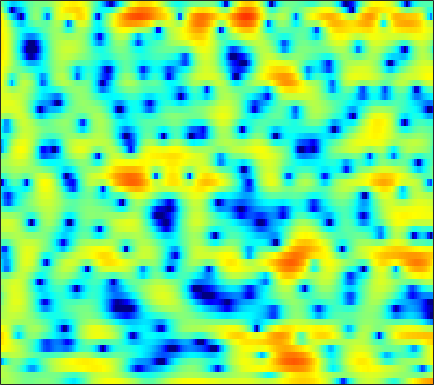

Source data for this figure (header and first rows):
1.3515, 1.5198, 1.6295, 1.6065, 1.5274, 1.3125, 1.0289, 0.78299, 0.43017, 0.08022, -0.22371, -0.39875, -0.54423, -0.57032, -0.55623, -0.4513, -0.30937, -0.1939, -0.053216, 0.039372, 0.075756, 0.045039, -0.044514, -0.21895
2.14, 2.027, 1.836, 1.6, 1.399, 1.107, 0.7953, 0.5525, 0.2288, -0.07892, -0.361, -0.543, -0.7411, -0.8745, -0.9291, -0.9467, -0.9048, -0.8442, -0.74, -0.6171, -0.503, -0.4254, -0.3538, -0.3295
2.178, 1.844, 1.438, 1.045, 0.7384, 0.2843, -0.2683, -0.7604, -1.558, -2.56, -3.788, -4.88, -6.534, -8.206, -9.075, -9.037, -7.702, -6.325, -4.529, -2.949, -1.615, -0.7579, 0.2129, 1.017
-9.685, -7.008, -4.083, -2.169, -1.216, -0.4341, -0.08772, -0.06153, -0.2992, -0.8241, -1.602, -2.318, -3.39, -4.374, -4.861, -4.938, -4.38, -3.679, -2.599, -1.527, -0.5524, 0.09989, 0.8656, 1.522
1.325, 1.365, 1.6, 1.891, 2.079, 2.232, 2.239, 2.161, 1.94, 1.608, 1.183, 0.8143, 0.2801, -0.2667, -0.6608, -1.156, -1.605, -1.896, -2.211, -2.437, -2.576, -2.618, -2.611, -2.522
5.194, 4.937, 4.602, 4.266, 3.998, 3.623, 3.197, 2.845, 2.321, 1.739, 1.096, 0.5594, -0.2524, -1.184, -1.968, -3.187, -4.625, -5.852, -7.741, -9.82, -11.76, -12.65, -12.65, -11.77
6.159, 5.788, 5.199, 4.526, 3.975, 3.213, 2.463, 1.934, 1.298, 0.7583, 0.2784, -0.06802, -0.5777, -1.226, -1.852, -2.903, -4.264, -5.55, -7.653, -10.08, -12.32, -13.18, -12.84, -11.72
6.604, 6.115, 5.166, 3.818, 2.501, 0.2569, -2.625, -5.029, -6.905, -5.518, -3.203, -1.822, -0.5509, 0.1781, 0.4332, 0.4773, 0.2147, -0.1275, -0.7337, -1.437, -2.159, -2.698, -3.392, -4.094
4.725, 4.498, 3.905, 2.984, 2.068, 0.5893, -1.008, -2.034, -2.699, -2.306, -1.303, -0.5111, 0.3742, 0.9865, 1.26, 1.413, 1.352, 1.192, 0.8322, 0.3042, -0.368, -0.9648, -1.904, -3.036
2.422, 2.553, 2.59, 2.476, 2.313, 2.03, 1.726, 1.527, 1.309, 1.168, 1.087, 1.037, 0.9587, 0.8418, 0.7128, 0.4614, 0.1225, -0.1741, -0.6243, -1.147, -1.713, -2.172, -2.831, -3.542
1.516, 1.855, 2.205, 2.45, 2.568, 2.634, 2.601, 2.528, 2.367, 2.133, 1.819, 1.537, 1.084, 0.5454, 0.09059, -0.5799, -1.311, -1.877, -2.605, -3.249, -3.752, -4.038, -4.277, -4.388
0.9525, 1.543, 2.212, 2.737, 3.04, 3.32, 3.444, 3.432, 3.283, 2.984, 2.527, 2.075, 1.319, 0.3685, -0.4762, -1.794, -3.359, -4.707, -6.647, -8.518, -9.675, -9.668, -8.691, -7.333
-0.4348, 0.6199, 1.776, 2.664, 3.16, 3.618, 3.87, 3.919, 3.804, 3.487, 2.962, 2.435, 1.544, 0.4188, -0.5948, -2.213, -4.191, -6.01, -9.084, -13.12, -16.57, -15.4, -11.67, -8.717
-1.148, 0.08677, 1.402, 2.402, 2.957, 3.454, 3.715, 3.762, 3.634, 3.288, 2.737, 2.191, 1.303, 0.2438, -0.6561, -1.933, -3.233, -4.162, -5.265, -6.041, -6.402, -6.355, -5.936, -5.288
0.4928, 1.229, 2.062, 2.726, 3.115, 3.486, 3.65, 3.639, 3.45, 3.042, 2.402, 1.76, 0.6841, -0.6286, -1.756, -3.419, -5.087, -6.149, -6.998, -7.055, -6.464, -5.81, -4.867, -4.014
1.389, 1.706, 2.128, 2.51, 2.764, 3.063, 3.266, 3.328, 3.244, 2.934, 2.353, 1.715, 0.5397, -1.067, -2.627, -5.434, -9.677, -14.91, -34.44, -14.69, -9.293, -6.872, -4.69, -3.157
-0.678, -0.8102, -0.801, -0.4801, -0.04765, 0.6399, 1.377, 1.86, 2.319, 2.516, 2.43, 2.162, 1.512, 0.5481, -0.3522, -1.733, -3.179, -4.106, -4.827, -4.809, -4.176, -3.479, -2.5, -1.549
-5.739, -7.796, -10.92, -10.76, -7.962, -4.374, -1.715, -0.2063, 1.27, 2.261, 2.809, 2.959, 2.866, 2.425, 1.918, 1.083, 0.06397, -0.7552, -1.815, -2.703, -3.213, -3.259, -2.79, -1.866
-6.303, -7.696, -9.251, -8.812, -7.157, -4.456, -1.902, -0.3045, 1.406, 2.639, 3.428, 3.76, 3.873, 3.622, 3.178, 2.234, 0.8732, -0.5188, -3.032, -6.773, -13.02, -17.6, -10.73, -5.884
-7.769, -8.809, -8.931, -7.409, -5.711, -3.473, -1.419, -0.0603, 1.448, 2.606, 3.417, 3.799, 3.995, 3.886, 3.576, 2.858, 1.81, 0.8099, -0.8116, -2.603, -4.127, -4.77, -4.616, -3.748
-10.18, -13.69, -13.74, -8.817, -5.992, -3.136, -0.9896, 0.2646, 1.59, 2.568, 3.251, 3.587, 3.81, 3.786, 3.643, 3.273, 2.724, 2.224, 1.465, 0.6533, -0.1526, -0.7481, -1.477, -2.261
-2.096, -2.342, -2.297, -1.766, -1.162, -0.2775, 0.5871, 1.167, 1.803, 2.275, 2.586, 2.713, 2.785, 2.732, 2.627, 2.422, 2.124, 1.842, 1.399, 0.859, 0.2075, -0.356, -1.28, -2.454
0.8698, 0.9184, 1.057, 1.212, 1.356, 1.555, 1.696, 1.754, 1.748, 1.638, 1.434, 1.228, 0.9402, 0.6923, 0.5389, 0.4173, 0.37, 0.3539, 0.3048, 0.1669, -0.1002, -0.4132, -1.011, -1.793
2.255, 2.49, 2.706, 2.819, 2.821, 2.724, 2.492, 2.208, 1.66, 0.8956, -0.1041, -0.9826, -2.272, -3.382, -3.799, -3.588, -2.71, -1.921, -0.9837, -0.299, 0.08125, 0.1623, 0.04183, -0.3551
2.639, 2.923, 3.121, 3.191, 3.143, 2.94, 2.575, 2.17, 1.386, 0.2539, -1.379, -3.085, -6.499, -12.87, -27.57, -13.01, -6.595, -3.929, -1.589, -0.1099, 0.7903, 1.162, 1.324, 1.121
1.207, 1.236, 1.214, 1.145, 1.09, 0.9806, 0.8134, 0.6202, 0.249, -0.3036, -1.054, -1.73, -2.689, -3.477, -3.661, -3.222, -2.159, -1.228, -0.07908, 0.8405, 1.485, 1.783, 1.917, 1.783
-1.796, -2.35, -2.916, -3.227, -3.229, -2.954, -2.522, -2.175, -1.746, -1.408, -1.163, -1.023, -0.8357, -0.6086, -0.3782, 0.03437, 0.5241, 0.9222, 1.433, 1.878, 2.191, 2.324, 2.357, 2.224
-5.984, -8.042, -11.12, -12.88, -11.95, -9.312, -6.907, -5.47, -3.993, -2.857, -1.959, -1.386, -0.7112, -0.06544, 0.3883, 0.9856, 1.547, 1.932, 2.381, 2.717, 2.927, 2.985, 2.94, 2.736
-7.058, -9.285, -12.51, -14.44, -13.28, -10.36, -7.829, -6.381, -4.904, -3.835, -2.981, -2.395, -1.608, -0.7361, -0.04174, 0.8821, 1.753, 2.326, 2.946, 3.377, 3.616, 3.651, 3.517, 3.171
-6.42, -7.102, -7.326, -6.885, -6.365, -5.546, -4.827, -4.471, -4.32, -4.599, -5.179, -5.528, -5.15, -3.653, -2.116, -0.1291, 1.54, 2.535, 3.518, 4.151, 4.438, 4.458, 4.198, 3.645
-27.23, -14.7, -8.038, -4.964, -3.527, -2.38, -1.846, -1.853, -2.525, -4.104, -7.22, -11.6, -16.95, -7.963, -3.949, -0.4616, 1.802, 3.002, 4.096, 4.716, 4.931, 4.851, 4.436, 3.655
-3.084, -3.069, -2.366, -1.37, -0.7169, -0.05814, 0.2762, 0.3118, 0.08987, -0.4013, -0.9755, -1.317, -1.294, -0.7008, 0.03002, 1.043, 1.941, 2.455, 2.921, 3.118, 3.065, 2.834, 2.302, 1.468
0.5189, 0.5043, 0.6001, 0.8836, 1.093, 1.382, 1.56, 1.628, 1.64, 1.545, 1.398, 1.277, 1.14, 1.026, 0.9595, 0.8628, 0.7283, 0.5809, 0.3265, 0.02103, -0.3493, -0.6541, -1.149, -1.709
0.9631, 1.08, 1.343, 1.682, 1.967, 2.317, 2.617, 2.768, 2.857, 2.823, 2.631, 2.407, 1.94, 1.343, 0.7686, -0.1053, -1.133, -1.932, -2.985, -3.902, -4.578, -4.887, -5.127, -5.217
-0.7901, -0.4637, 0.3229, 1.217, 1.916, 2.733, 3.405, 3.777, 4.066, 4.122, 3.925, 3.594, 2.898, 1.87, 0.8419, -0.9296, -3.224, -5.344, -8.591, -11.48, -12.2, -11.65, -10.78, -10.35
-9.815, -7.523, -3.897, -1.025, 0.5868, 2.258, 3.451, 4.104, 4.688, 4.935, 4.869, 4.587, 3.922, 2.836, 1.743, -0.2304, -2.884, -5.469, -9.993, -14.96, -15.24, -13.86, -13.4, -15.33
-8.628, -7.424, -4.775, -2.376, -0.8591, 0.8144, 2.124, 2.891, 3.645, 4.099, 4.243, 4.16, 3.765, 3.061, 2.341, 1.13, -0.3367, -1.549, -3.157, -4.575, -5.709, -6.336, -7.104, -7.7
-4.052, -4.235, -4.022, -3.268, -2.453, -1.194, 0.07913, 0.9437, 1.881, 2.555, 2.936, 3.044, 2.945, 2.626, 2.238, 1.597, 0.845, 0.2371, -0.5653, -1.302, -1.899, -2.257, -2.574, -2.731
-5.006, -6.831, -8.985, -8.678, -6.816, -4.035, -1.734, -0.3863, 0.9727, 1.885, 2.433, 2.618, 2.637, 2.424, 2.144, 1.664, 1.121, 0.7192, 0.2162, -0.1956, -0.4849, -0.6362, -0.7111, -0.6856
-3.313, -5.744, -9.351, -9.178, -6.448, -3.127, -0.7045, 0.5863, 1.799, 2.529, 2.864, 2.877, 2.648, 2.145, 1.64, 0.8447, 0.03116, -0.5231, -1.076, -1.362, -1.412, -1.309, -1.071, -0.7395
1.834, 1.313, 0.8466, 0.8317, 1.098, 1.681, 2.318, 2.73, 3.093, 3.192, 2.974, 2.612, 1.809, 0.6379, -0.4839, -2.346, -4.499, -6.109, -7.554, -7.451, -6.38, -5.461, -4.428, -3.606
3.743, 3.657, 3.584, 3.547, 3.556, 3.593, 3.587, 3.538, 3.355, 2.985, 2.375, 1.728, 0.5427, -1.069, -2.64, -5.397, -9.397, -13.93, -22.56, -16.59, -11.95, -10.1, -8.752, -8.235
3.867, 3.956, 4.002, 3.977, 3.926, 3.817, 3.66, 3.482, 3.152, 2.678, 2.034, 1.4, 0.3518, -0.9526, -2.123, -3.855, -5.708, -7.014, -8.352, -9.012, -9.239, -9.411, -9.988, -11.32
3.565, 3.654, 3.606, 3.47, 3.337, 3.154, 3.003, 2.885, 2.694, 2.414, 1.992, 1.56, 0.8281, -0.08967, -0.8877, -2.039, -3.219, -4.057, -5.062, -5.885, -6.574, -7.065, -7.791, -8.62
3.743, 3.441, 2.776, 1.971, 1.432, 1.034, 1.072, 1.332, 1.742, 2.035, 2.079, 1.939, 1.498, 0.7715, 0.08032, -1.051, -2.324, -3.306, -4.467, -5.297, -5.614, -5.543, -5.194, -4.751
4.784, 3.713, 1.56, -1.805, -5.38, -8.75, -4.941, -2.149, 0.2677, 1.642, 2.308, 2.436, 2.185, 1.505, 0.7162, -0.7706, -2.815, -4.84, -8.389, -11.88, -10.52, -7.745, -4.702, -2.551
5.138, 4.079, 2.176, -0.2866, -2.183, -3.566, -2.803, -1.611, -0.2501, 0.5985, 0.973, 0.9701, 0.653, 0.009213, -0.7111, -1.963, -3.656, -5.26, -7.749, -9.627, -8.586, -6.531, -3.85, -1.722
5.096, 4.459, 3.446, 2.361, 1.589, 0.7249, 0.08041, -0.2719, -0.6715, -1.091, -1.603, -2.031, -2.642, -3.28, -3.748, -4.293, -4.767, -5.029, -5.153, -4.912, -4.246, -3.524, -2.384, -1.244
5.453, 4.97, 4.179, 3.268, 2.509, 1.429, 0.2823, -0.6422, -1.946, -3.338, -4.792, -5.859, -7.141, -8.095, -8.488, -8.513, -7.991, -7.372, -6.368, -5.22, -4.028, -3.138, -1.981, -0.9147
5.801, 5.333, 4.533, 3.534, 2.65, 1.278, -0.3155, -1.691, -3.792, -6.233, -9.079, -11.49, -15.1, -18.43, -19.41, -17.71, -14.61, -12.29, -9.511, -7.133, -5.083, -3.746, -2.183, -0.8601
5.928, 5.447, 4.605, 3.519, 2.545, 1.004, -0.8433, -2.459, -4.998, -8.081, -11.88, -15.35, -21.2, -27.95, -30.5, -26.55, -20.21, -16.18, -11.9, -8.511, -5.847, -4.189, -2.347, -0.8839
5.924, 5.429, 4.573, 3.487, 2.519, 1.025, -0.7253, -2.21, -4.462, -7.077, -10.12, -12.75, -16.92, -21.6, -24.1, -21.43, -16.67, -13.54, -10.07, -7.268, -4.978, -3.529, -1.924, -0.6234
5.823, 5.306, 4.425, 3.346, 2.42, 1.06, -0.4422, -1.62, -3.248, -4.912, -6.55, -7.711, -9.056, -9.936, -10.11, -9.72, -8.64, -7.573, -6.028, -4.514, -3.106, -2.158, -1.078, -0.1705
5.823, 5.206, 4.173, 2.956, 1.951, 0.5337, -0.9, -1.951, -3.205, -4.21, -4.891, -5.181, -5.263, -5.138, -4.899, -4.426, -3.851, -3.392, -2.768, -2.129, -1.492, -1.015, -0.3685, 0.2093
6.117, 5.201, 3.726, 2.03, 0.6594, -1.248, -3.148, -4.617, -6.431, -7.486, -7.136, -6.136, -4.562, -3.138, -2.313, -1.466, -0.971, -0.8109, -0.8483, -1.116, -1.413, -1.458, -1.011, -0.1226
5.304, 3.852, 1.425, -1.546, -3.891, -6.611, -8.524, -9.992, -13.69, -23.84, -15.14, -9.355, -4.943, -2.231, -0.8723, 0.1891, 0.5597, 0.3826, -0.5538, -2.601, -6.48, -11.27, -9.931, -3.552
1.89, 0.1827, -2.924, -7.507, -12.86, -24.41, -15.45, -12.14, -9.961, -8.518, -6.854, -5.399, -3.458, -1.852, -0.9184, -0.1179, 0.1864, 0.07307, -0.5495, -1.675, -3.052, -3.775, -3.263, -1.36
-0.7812, -1.83, -3.428, -5.144, -6.302, -7.28, -7.337, -6.949, -6.11, -5.15, -4.153, -3.405, -2.465, -1.616, -1.11, -0.582, -0.266, -0.1612, -0.1645, -0.2337, -0.258, -0.153, 0.1888, 0.7914
